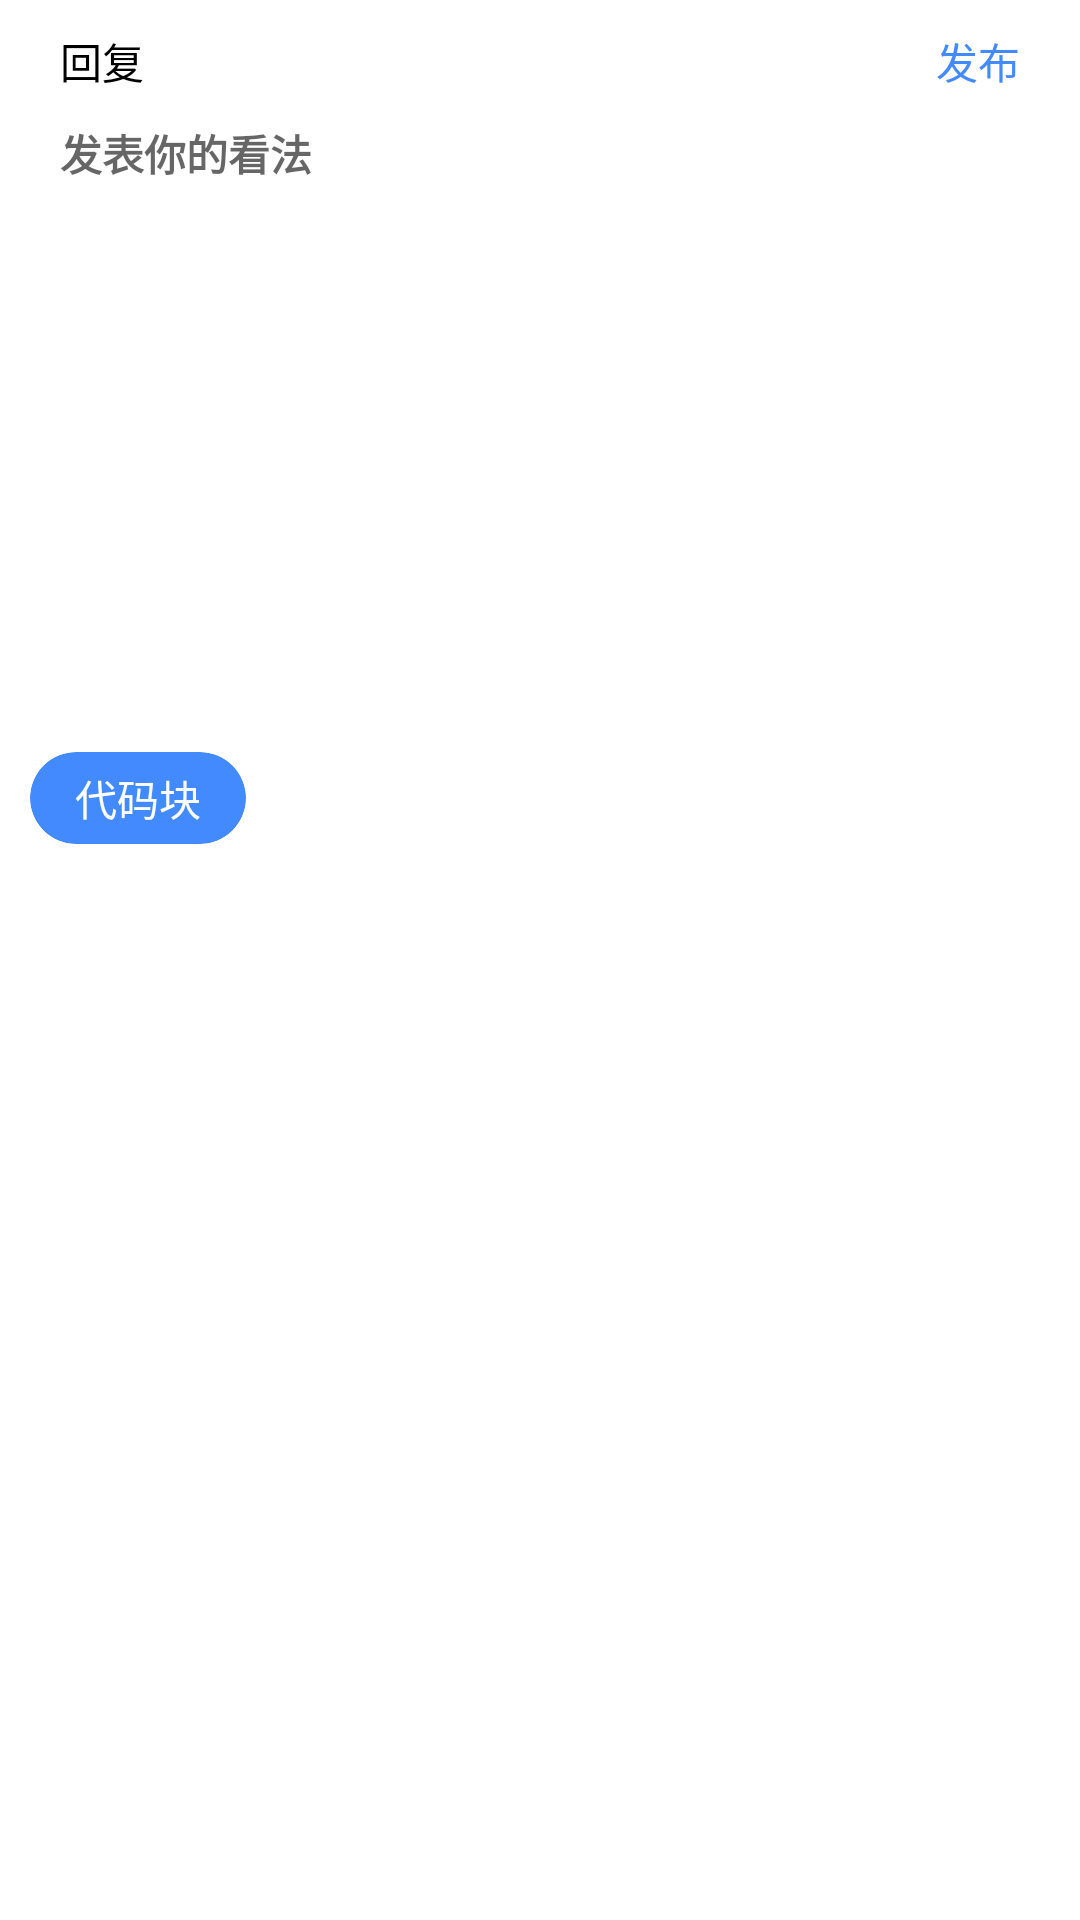

Layout XML and referenced resources for this Android screen:
<!-- AndroidManifest.xml: application theme Theme.Code -->
<!-- res/layout/post_comment.xml -->
<?xml version="1.0" encoding="utf-8"?>
<androidx.constraintlayout.widget.ConstraintLayout xmlns:android="http://schemas.android.com/apk/res/android"
    xmlns:app="http://schemas.android.com/apk/res-auto"
    android:layout_width="match_parent"
    android:layout_height="wrap_content">

    <LinearLayout
        android:layout_width="match_parent"
        android:layout_height="match_parent"
        android:background="@color/white"
        android:orientation="vertical">

        <LinearLayout
            android:layout_width="match_parent"
            android:layout_height="wrap_content"
            android:orientation="horizontal"
            android:padding="10dp">

            <TextView
                android:id="@+id/textView37"
                android:layout_width="wrap_content"
                android:layout_height="wrap_content"
                android:layout_marginLeft="10dp"
                android:layout_weight="1"
                android:text="回复" />

            <TextView
                android:id="@+id/post_comment"
                android:layout_width="wrap_content"
                android:layout_height="wrap_content"
                android:layout_marginRight="10dp"
                android:layout_weight="1"
                android:gravity="right"
                android:text="发布"
                android:textColor="@color/Blue" />

        </LinearLayout>

        <EditText
            android:id="@+id/post_comment_text"
            android:layout_width="match_parent"
            android:layout_height="200dp"
            android:layout_marginLeft="20dp"
            android:layout_marginRight="20dp"
            android:background="@color/white"
            android:gravity="top|left"
            android:hint="发表你的看法"
            android:inputType="textMultiLine"
            android:singleLine="false"
            android:textColorLink="@color/Blue"
            android:textIsSelectable="true"
            android:textSize="14sp"
            android:textStyle="bold" />

        <LinearLayout
            android:layout_width="wrap_content"
            android:layout_height="wrap_content"
            android:orientation="horizontal"
            android:padding="10dp">

            <androidx.cardview.widget.CardView
                android:id="@+id/codearea"
                android:layout_width="match_parent"
                android:layout_height="match_parent"
                android:backgroundTint="@color/Blue"
                app:cardCornerRadius="20dp"
                app:cardElevation="0dp">

                <LinearLayout
                    android:layout_width="match_parent"
                    android:layout_height="match_parent"
                    android:orientation="horizontal"
                    android:padding="5dp">

                    <TextView
                        android:layout_width="wrap_content"
                        android:layout_height="wrap_content"
                        android:layout_marginLeft="10dp"
                        android:layout_marginRight="10dp"
                        android:layout_weight="1"
                        android:text="代码块"
                        android:textColor="@color/white" />
                </LinearLayout>
            </androidx.cardview.widget.CardView>

            <androidx.cardview.widget.CardView
                android:id="@+id/imginto"
                android:layout_width="wrap_content"
                android:layout_height="wrap_content"
                android:layout_marginLeft="5dp"
                android:backgroundTint="@color/Blue"
                android:visibility="gone"
                app:cardCornerRadius="20dp"
                app:cardElevation="0dp">

                <LinearLayout
                    android:layout_width="match_parent"
                    android:layout_height="match_parent"
                    android:orientation="horizontal"
                    android:padding="5dp">

                    <TextView
                        android:layout_width="wrap_content"
                        android:layout_height="wrap_content"
                        android:layout_marginLeft="10dp"
                        android:layout_marginRight="10dp"
                        android:layout_weight="1"
                        android:text="插入图片"
                        android:textColor="@color/white" />
                </LinearLayout>
            </androidx.cardview.widget.CardView>

        </LinearLayout>

    </LinearLayout>
</androidx.constraintlayout.widget.ConstraintLayout>
<!-- resources referenced by this layout -->
<resources>
  <color name="Blue">#448aff</color>
  <color name="white">#FFFFFFFF</color>
  <style name="Theme.Code" parent="Base.Theme.Code" />
  <style name="Base.Theme.Code" parent="Theme.Design.Light.NoActionBar">
          
          
          <item name="colorControlNormal">@color/white</item>
          <item name="android:textColor">@color/black</item>
          <item name="colorPrimary">@color/Blue</item>
          <item name="android:progressTint">#448aff</item>
          <item name="android:indeterminateTint">#448aff</item>
          <item name="android:statusBarColor">@color/Blue</item> 
          <item name="android:textColorPrimary">@color/black</item> 
      </style>
  <color name="black">#FF000000</color>
</resources>
